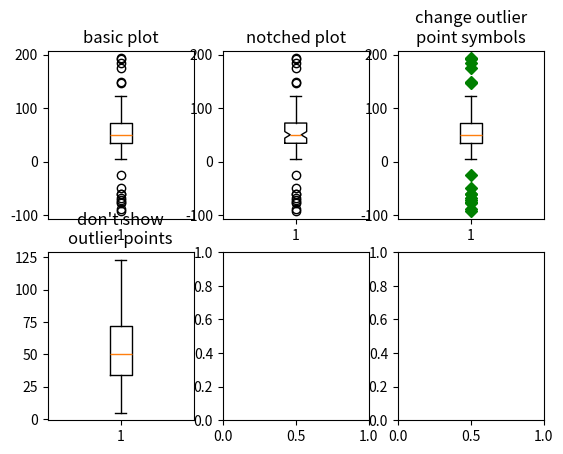

Source code (Python): (Note: this script raises an exception after producing the figure.)
import matplotlib.pyplot as plt
import numpy as np

from matplotlib.patches import Polygon

# Fixing random state for reproducibility
np.random.seed(19680801)

# fake up some data
spread = np.random.rand(50) * 100
center = np.ones(25) * 50
flier_high = np.random.rand(10) * 100 + 100
flier_low = np.random.rand(10) * -100
data = np.concatenate((spread, center, flier_high, flier_low))

fig, axs = plt.subplots(2, 3)

# basic plot
axs[0, 0].boxplot(data)
axs[0, 0].set_title('basic plot')

# notched plot
axs[0, 1].boxplot(data, notch=True)
axs[0, 1].set_title('notched plot')

# change outlier point symbols
axs[0, 2].boxplot(data, sym='gD')
axs[0, 2].set_title('change outlier\npoint symbols')

# don't show outlier points
axs[1, 0].boxplot(data, sym='')
axs[1, 0].set_title("don't show\noutlier points")

# horizontal boxes
axs[1, 1].boxplot(data, sym='rs', orientation='horizontal')
axs[1, 1].set_title('horizontal boxes')

# change whisker length
axs[1, 2].boxplot(data, sym='rs', orientation='horizontal', whis=0.75)
axs[1, 2].set_title('change whisker length')

fig.subplots_adjust(left=0.08, right=0.98, bottom=0.05, top=0.9,
                    hspace=0.4, wspace=0.3)

# fake up some more data
spread = np.random.rand(50) * 100
center = np.ones(25) * 40
flier_high = np.random.rand(10) * 100 + 100
flier_low = np.random.rand(10) * -100
d2 = np.concatenate((spread, center, flier_high, flier_low))
# Making a 2-D array only works if all the columns are the
# same length.  If they are not, then use a list instead.
# This is actually more efficient because boxplot converts
# a 2-D array into a list of vectors internally anyway.
data = [data, d2, d2[::2]]

# Multiple box plots on one Axes
fig, ax = plt.subplots()
ax.boxplot(data)

plt.show()

random_dists = ['Normal(1, 1)', 'Lognormal(1, 1)', 'Exp(1)', 'Gumbel(6, 4)',
                'Triangular(2, 9, 11)']
N = 500

norm = np.random.normal(1, 1, N)
logn = np.random.lognormal(1, 1, N)
expo = np.random.exponential(1, N)
gumb = np.random.gumbel(6, 4, N)
tria = np.random.triangular(2, 9, 11, N)

# Generate some random indices that we'll use to resample the original data
# arrays. For code brevity, just use the same random indices for each array
bootstrap_indices = np.random.randint(0, N, N)
data = [
    norm, norm[bootstrap_indices],
    logn, logn[bootstrap_indices],
    expo, expo[bootstrap_indices],
    gumb, gumb[bootstrap_indices],
    tria, tria[bootstrap_indices],
]

fig, ax1 = plt.subplots(figsize=(10, 6))
fig.canvas.manager.set_window_title('A Boxplot Example')
fig.subplots_adjust(left=0.075, right=0.95, top=0.9, bottom=0.25)

bp = ax1.boxplot(data, notch=False, sym='+', orientation='vertical', whis=1.5)
plt.setp(bp['boxes'], color='black')
plt.setp(bp['whiskers'], color='black')
plt.setp(bp['fliers'], color='red', marker='+')

# Add a horizontal grid to the plot, but make it very light in color
# so we can use it for reading data values but not be distracting
ax1.yaxis.grid(True, linestyle='-', which='major', color='lightgrey',
               alpha=0.5)

ax1.set(
    axisbelow=True,  # Hide the grid behind plot objects
    title='Comparison of IID Bootstrap Resampling Across Five Distributions',
    xlabel='Distribution',
    ylabel='Value',
)

# Now fill the boxes with desired colors
box_colors = ['darkkhaki', 'royalblue']
num_boxes = len(data)
medians = np.empty(num_boxes)
for i in range(num_boxes):
    box = bp['boxes'][i]
    box_x = []
    box_y = []
    for j in range(5):
        box_x.append(box.get_xdata()[j])
        box_y.append(box.get_ydata()[j])
    box_coords = np.column_stack([box_x, box_y])
    # Alternate between Dark Khaki and Royal Blue
    ax1.add_patch(Polygon(box_coords, facecolor=box_colors[i % 2]))
    # Now draw the median lines back over what we just filled in
    med = bp['medians'][i]
    median_x = []
    median_y = []
    for j in range(2):
        median_x.append(med.get_xdata()[j])
        median_y.append(med.get_ydata()[j])
        ax1.plot(median_x, median_y, 'k')
    medians[i] = median_y[0]
    # Finally, overplot the sample averages, with horizontal alignment
    # in the center of each box
    ax1.plot(np.average(med.get_xdata()), np.average(data[i]),
             color='w', marker='*', markeredgecolor='k')

# Set the axes ranges and axes labels
ax1.set_xlim(0.5, num_boxes + 0.5)
top = 40
bottom = -5
ax1.set_ylim(bottom, top)
ax1.set_xticklabels(np.repeat(random_dists, 2),
                    rotation=45, fontsize=8)

# Due to the Y-axis scale being different across samples, it can be
# hard to compare differences in medians across the samples. Add upper
# X-axis tick labels with the sample medians to aid in comparison
# (just use two decimal places of precision)
pos = np.arange(num_boxes) + 1
upper_labels = [str(round(s, 2)) for s in medians]
weights = ['bold', 'semibold']
for tick, label in zip(range(num_boxes), ax1.get_xticklabels()):
    k = tick % 2
    ax1.text(pos[tick], .95, upper_labels[tick],
             transform=ax1.get_xaxis_transform(),
             horizontalalignment='center', size='x-small',
             weight=weights[k], color=box_colors[k])

# Finally, add a basic legend
fig.text(0.80, 0.08, f'{N} Random Numbers',
         backgroundcolor=box_colors[0], color='black', weight='roman',
         size='x-small')
fig.text(0.80, 0.045, 'IID Bootstrap Resample',
         backgroundcolor=box_colors[1],
         color='white', weight='roman', size='x-small')
fig.text(0.80, 0.015, '*', color='white', backgroundcolor='silver',
         weight='roman', size='medium')
fig.text(0.815, 0.013, ' Average Value', color='black', weight='roman',
         size='x-small')

plt.show()

def fake_bootstrapper(n):
    """
    This is just a placeholder for the user's method of
    bootstrapping the median and its confidence intervals.

    Returns an arbitrary median and confidence interval packed into a tuple.
    """
    if n == 1:
        med = 0.1
        ci = (-0.25, 0.25)
    else:
        med = 0.2
        ci = (-0.35, 0.50)
    return med, ci

inc = 0.1
e1 = np.random.normal(0, 1, size=500)
e2 = np.random.normal(0, 1, size=500)
e3 = np.random.normal(0, 1 + inc, size=500)
e4 = np.random.normal(0, 1 + 2*inc, size=500)

treatments = [e1, e2, e3, e4]
med1, ci1 = fake_bootstrapper(1)
med2, ci2 = fake_bootstrapper(2)
medians = [None, None, med1, med2]
conf_intervals = [None, None, ci1, ci2]

fig, ax = plt.subplots()
pos = np.arange(len(treatments)) + 1
bp = ax.boxplot(treatments, sym='k+', positions=pos,
                notch=True, bootstrap=5000,
                usermedians=medians,
                conf_intervals=conf_intervals)

ax.set_xlabel('treatment')
ax.set_ylabel('response')
plt.setp(bp['whiskers'], color='k', linestyle='-')
plt.setp(bp['fliers'], markersize=3.0)
plt.show()

x = np.linspace(-7, 7, 140)
x = np.hstack([-25, x, 25])
fig, ax = plt.subplots()

ax.boxplot([x, x], notch=True, capwidths=[0.01, 0.2])

plt.show()